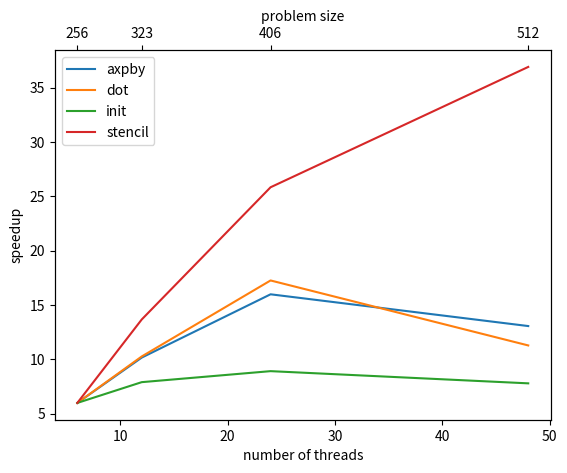

Source code (Python):
import numpy as np
import matplotlib.pyplot as plt

# %% 3. Convergence behaviour of Conjugate Gradient method
# error = np.array([4.682e+09,1.192e+09,5.543e+08,3.384e+08,2.562e+08,3.115e+08,2.402e+08,2.21e+08,2.558e+08,2.675e+08,2.441e+08,2.547e+08,2.456e+08,
#                   2.793e+08,2.281e+08,2.858e+08,2.481e+08,2.524e+08,2.838e+08,2.316e+08,2.816e+08,2.44e+08,2.472e+08,2.623e+08,2.241e+08,2.535e+08,
#                   2.235e+08,2.244e+08,2.263e+08,2.015e+08,2.153e+08,1.926e+08,1.927e+08,1.877e+08,1.724e+08,1.775e+08,1.606e+08,1.607e+08,
#                   1.533e+08,1.439e+08,1.452e+08,1.323e+08,1.328e+08,1.253e+08,1.193e+08,1.192e+08,1.091e+08,1.099e+08,1.032e+08,9.895e+07,
#                   9.852e+07,9.039e+07,9.13e+07,8.562e+07,8.24e+07,8.204e+07,7.538e+07,7.622e+07,7.16e+07,6.891e+07,6.874e+07,6.321e+07,6.391e+07,
#                   6.024e+07,5.785e+07,5.786e+07,5.326e+07,5.376e+07,5.092e+07,4.873e+07,4.888e+07,4.506e+07,4.534e+07,4.319e+07,4.117e+07,
#                   4.139e+07,3.823e+07,3.831e+07,3.672e+07,3.485e+07,3.511e+07,3.251e+07,3.242e+07,3.126e+07,2.955e+07,2.979e+07,2.768e+07,
#                   2.744e+07,2.662e+07,2.507e+07,2.527e+07,2.357e+07,2.322e+07,2.265e+07,2.126e+07,2.139e+07,2.004e+07,1.961e+07,1.922e+07,
#                   1.799e+07,1.806e+07,1.698e+07,1.649e+07,1.619e+07,1.507e+07,1.492e+07,1.383e+07,1.288e+07,1.197e+07,1.02e+07,9.012e+06,
#                   7.421e+06,6.137e+06,5.294e+06,4.406e+06,3.978e+06,3.503e+06,3.1e+06,2.882e+06,2.577e+06,2.484e+06,2.365e+06,2.239e+06,2.236e+06,
#                   2.139e+06,2.167e+06,2.167e+06,2.125e+06,2.198e+06,2.164e+06,2.208e+06,2.229e+06,2.188e+06,2.256e+06,2.199e+06,2.191e+06,
#                   2.186e+06,2.1e+06,2.103e+06,2.003e+06,1.942e+06,1.895e+06,1.768e+06,1.725e+06,1.618e+06,1.526e+06,1.463e+06,1.345e+06,1.29e+06,
#                   1.197e+06,1.113e+06,1.062e+06,9.685e+05,9.204e+05,8.561e+05,7.909e+05,7.529e+05,6.882e+05,6.521e+05,6.081e+05,5.613e+05,
#                   5.362e+05,4.91e+05,4.642e+05,4.359e+05,4.011e+05,3.831e+05,3.524e+05,3.315e+05,3.12e+05,2.868e+05,2.732e+05,2.513e+05,2.352e+05,
#                   2.214e+05,2.025e+05,1.921e+05,1.766e+05,1.638e+05,1.54e+05,1.401e+05,1.318e+05,1.211e+05,1.113e+05,1.042e+05,9.442e+04,
#                   8.807e+04,8.078e+04,7.362e+04,6.87e+04,6.194e+04,5.739e+04,5.263e+04,4.755e+04,4.436e+04,3.975e+04,3.658e+04,3.375e+04,
#                   3.049e+04,2.849e+04,2.557e+04,2.384e+04,2.187e+04,1.998e+04,1.875e+04,1.711e+04,1.603e+04,1.495e+04,1.389e+04,1.313e+04,
#                   1.23e+04,1.15e+04,1.093e+04,9980,9237,8097,6809,5417,3921,2659,1690,1032,682.3,512.9,513.5,697,1180,2196,3430,3551,2271,
#                   1011,438.2,240.3,223.3,357.5,657.5,846.4,573.4,269.3,162,169.7,275,369.2,254.6,129.4,89.32,110.8,165.4,143.2,78.13,52.14,
#                   61.49,88.68,73.33,41.05,31.55,40.52,48.98,32.45,19.89,20.89,27.79,23.56,13.9,12,16.23,15.7,9.768,7.853,10.04,10.61,6.795,
#                   5.452,6.994,7.205,4.814,4.051,5.214,5.205,3.469,3.306,4.31,3.82,2.725,2.908,3.678,2.913,2.255,2.785,3.052,2.219,2.067,2.627,
#                   2.397,1.779,1.991,2.338,1.738,1.53,1.885,1.707,1.269,1.363,1.534,1.14,1.005,1.217,1.033,0.7831,0.8758,0.8865,0.6476,0.6155,
#                   0.6923,0.5307,0.4207,0.4707,0.3988,0.2841,0.2937,0.2794,0.1955,0.1775,0.1847,0.1373,0.1131,0.1263,0.1059,0.08493,0.09942,
#                   0.09724,0.07921,0.08953,0.09336,0.07122,0.06651,0.06322,0.04139,0.0309,0.02847,0.01986,0.01579,0.018,0.01651,0.01501,0.01756,
#                   0.01505,0.01082,0.01009,0.008505,0.006427,0.006868,0.007057,0.00537,0.005025,0.004506,0.003165,0.003089,0.003291,0.002617,
#                   0.00245,0.002347,0.001747,0.001666,0.001839,0.001514,0.001361,0.001343,0.001026,0.0009368,0.001007,0.0007903,0.0006794,
#                   0.0006882,0.0005428,0.0004896,0.0004972,0.000375,0.0003271,0.0003362,0.0002688,0.0002311,0.0002211,0.0001732,0.000149,
#                   0.0001493,0.0001119,9.272e-05,9.468e-05,7.294e-05,6.539e-05,6.272e-05,4.792e-05,4.431e-05,4.272e-05,3.319e-05,2.962e-05,
#                   2.984e-05,2.345e-05,2.155e-05,2.046e-05,1.634e-05,1.587e-05,1.535e-05,1.207e-05,1.185e-05,1.168e-05,9.278e-06,9.317e-06,
#                   8.725e-06,7.2e-06,7.125e-06,6.297e-06,5.055e-06,5.127e-06,4.294e-06,3.427e-06,3.38e-06,2.799e-06,2.249e-06,2.139e-06,1.724e-06,
#                   1.445e-06,1.393e-06,1.103e-06,9.895e-07,9.785e-07,7.902e-07,7.306e-07,7.496e-07,6.204e-07,6.271e-07,6.357e-07,5.647e-07,
#                   5.906e-07,5.836e-07,5.059e-07,5.329e-07,4.623e-07,3.839e-07,3.692e-07,2.9e-07,2.245e-07,2.029e-07,1.506e-07,1.218e-07,
#                   1.085e-07,8.501e-08,7.563e-08,7.196e-08,5.937e-08,5.898e-08,5.5e-08,4.503e-08,4.281e-08,3.656e-08,2.791e-08,2.647e-08,
#                   2.195e-08,1.904e-08,1.965e-08,1.727e-08,1.583e-08,1.479e-08,1.105e-08,9.417e-09,8.044e-09,6.424e-09,6.456e-09,6.045e-09,
#                   5.068e-09,4.701e-09,3.662e-09,2.848e-09,2.727e-09,2.39e-09,2.182e-09,2.009e-09,1.497e-09,1.198e-09,1.051e-09,8.719e-10,
#                   8.863e-10,7.965e-10,6.274e-10,5.738e-10,4.927e-10,4.506e-10,4.815e-10,4.058e-10,3.526e-10,3.39e-10,2.929e-10,2.96e-10,
#                   2.733e-10,2.141e-10,1.951e-10,1.74e-10,1.57e-10,1.531e-10,1.195e-10])

# error = np.sqrt(error)
# fig, ax = plt.subplots()
# ax.plot(error)
# ax.set_yscale('log')
# ax.set_ylabel("||b-Lx||_2")
# ax.set_xlabel("iterations")
# plt.show()

# %% 4. Strong scalability
# n_threads = np.array([1,2,4,8,12,16,20,24,28,32])
# axpby = 0.00194967/np.array([0.00194967,0.00105889, 0.000972084, 0.000583146, 0.000342023, 0.000281533, 0.000194611, 0.000166814, 0.000131861, 0.000257515])
# dot = 0.00237746/np.array([0.00237746,0.00125333, 0.000943063, 0.000533878, 0.00035669, 0.000343699, 0.000417351, 0.000409869, 0.000294867, 0.000486861])
# init = 0.0009395/np.array([0.0009395,0.000486643, 0.000480544, 0.000381199, 0.000242575, 0.000234286, 0.000199319, 0.000171488, 0.000271275, 0.000491309])
# stencil = 0.31347/np.array([0.31347, 0.144049, 0.0704993, 0.0387975, 0.0277458, 0.0234714, 0.0189203, 0.0166922, 0.0155139, 0.0157857])

# fig, ax = plt.subplots()
# ax.plot(n_threads, axpby, label='axpby')
# ax.plot(n_threads, dot, label='dot')
# ax.plot(n_threads, init, label='init')
# ax.plot(n_threads, stencil, label ='stencil')
# ax.legend()
# ax.set_ylabel("speedup")
# ax.set_xlabel("number of threads")
# plt.show()

# %% 4. Weak scalability
fig = plt.figure()
ax1 = fig.add_subplot(111)
ax2 = ax1.twiny()

n_threads = np.array([6,12,24,48])
axpby = 0.00958853/np.array([0.00958853, 0.0113111, 0.0143877, 0.0352071])*n_threads
dot = 0.00625024/np.array([0.00625024, 0.00729878, 0.00868705,  0.0265751])*n_threads
init = 0.00629553/np.array([0.00629553, 0.00954938, 0.0169318, 0.0387363])*n_threads
stencil = 0.899871/np.array([0.899871, 0.789457, 0.835696, 1.17005])*n_threads

ax1.plot(n_threads, axpby, label='axpby')
ax1.plot(n_threads, dot, label='dot')
ax1.plot(n_threads, init, label='init')
ax1.plot(n_threads, stencil, label ='stencil')

ax1.set_xlabel("number of threads")
ax1.set_ylabel("speedup")
ax1.legend()

new_tick_locations = np.array([6,12,24,48])

ax2.set_xlim(ax1.get_xlim())
ax2.set_xticks(new_tick_locations)
ax2.set_xticklabels(["256","323","406","512"]) #["6", "12", "24", "48"])
ax2.set_xlabel("problem size")
plt.show()